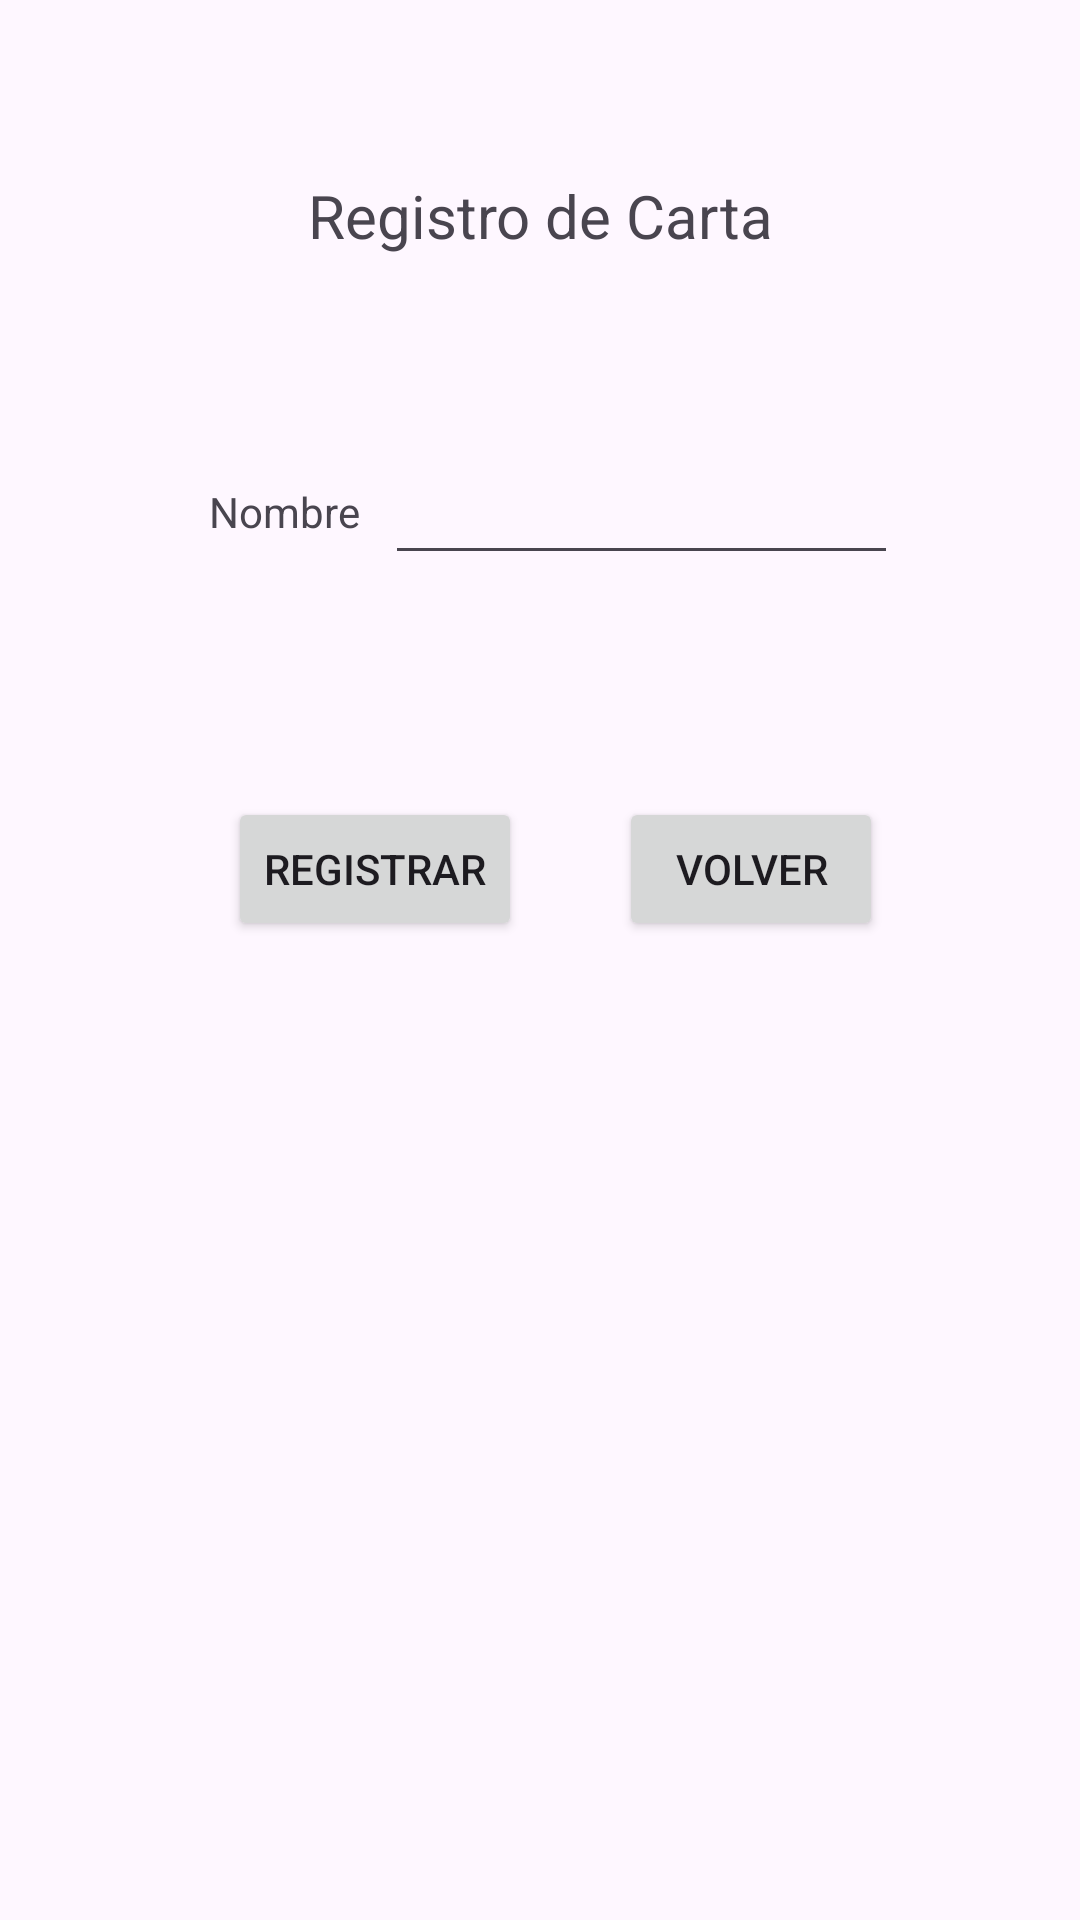

The Android layout XML behind this screen, and the referenced resources:
<!-- AndroidManifest.xml: application theme Theme.AlejandrocomupnVereauBarboza -->
<!-- res/layout/registro_cuenta.xml -->
<?xml version="1.0" encoding="utf-8"?>
<androidx.constraintlayout.widget.ConstraintLayout xmlns:android="http://schemas.android.com/apk/res/android"
    xmlns:app="http://schemas.android.com/apk/res-auto"
    xmlns:tools="http://schemas.android.com/tools"
    android:layout_width="match_parent"
    android:layout_height="match_parent"
    tools:context=".RegistroCartaActivity">

    <TextView
        android:id="@+id/tvTitulo"
        android:layout_width="wrap_content"
        android:layout_height="wrap_content"
        android:text="Registro de Carta"
        android:textSize="20sp"
        app:layout_constraintBottom_toBottomOf="parent"
        app:layout_constraintEnd_toEndOf="parent"
        app:layout_constraintStart_toStartOf="parent"
        app:layout_constraintTop_toTopOf="parent"
        app:layout_constraintVertical_bias="0.095" />

    <TextView
        android:id="@+id/tvNombre"
        android:layout_width="wrap_content"
        android:layout_height="wrap_content"
        android:text="Nombre"
        app:layout_constraintBottom_toBottomOf="parent"
        app:layout_constraintEnd_toEndOf="parent"
        app:layout_constraintHorizontal_bias="0.225"
        app:layout_constraintStart_toStartOf="parent"
        app:layout_constraintTop_toTopOf="parent"
        app:layout_constraintVertical_bias="0.259" />

    <EditText
        android:id="@+id/etNombre"
        android:layout_width="171dp"
        android:layout_height="44dp"
        app:layout_constraintBottom_toBottomOf="parent"
        app:layout_constraintEnd_toEndOf="parent"
        app:layout_constraintHorizontal_bias="0.679"
        app:layout_constraintStart_toStartOf="parent"
        app:layout_constraintTop_toTopOf="parent"
        app:layout_constraintVertical_bias="0.248" />

    <Button
        android:id="@+id/bttnRegistrar"
        android:layout_width="wrap_content"
        android:layout_height="wrap_content"
        android:text="Registrar"
        app:layout_constraintBottom_toBottomOf="parent"
        app:layout_constraintEnd_toEndOf="parent"
        app:layout_constraintHorizontal_bias="0.29"
        app:layout_constraintStart_toStartOf="parent"
        app:layout_constraintTop_toTopOf="parent"
        app:layout_constraintVertical_bias="0.449" />

    <Button
        android:id="@+id/bttnVolver"
        android:layout_width="wrap_content"
        android:layout_height="wrap_content"
        android:text="Volver"
        app:layout_constraintBottom_toBottomOf="parent"
        app:layout_constraintEnd_toEndOf="parent"
        app:layout_constraintHorizontal_bias="0.759"
        app:layout_constraintStart_toStartOf="parent"
        app:layout_constraintTop_toTopOf="parent"
        app:layout_constraintVertical_bias="0.449" />
</androidx.constraintlayout.widget.ConstraintLayout>
<!-- resources referenced by this layout -->
<resources>
  <style name="Theme.AlejandrocomupnVereauBarboza" parent="Base.Theme.AlejandrocomupnVereauBarboza" />
  <style name="Base.Theme.AlejandrocomupnVereauBarboza" parent="Theme.Material3.DayNight.NoActionBar">
          
          
      </style>
</resources>
